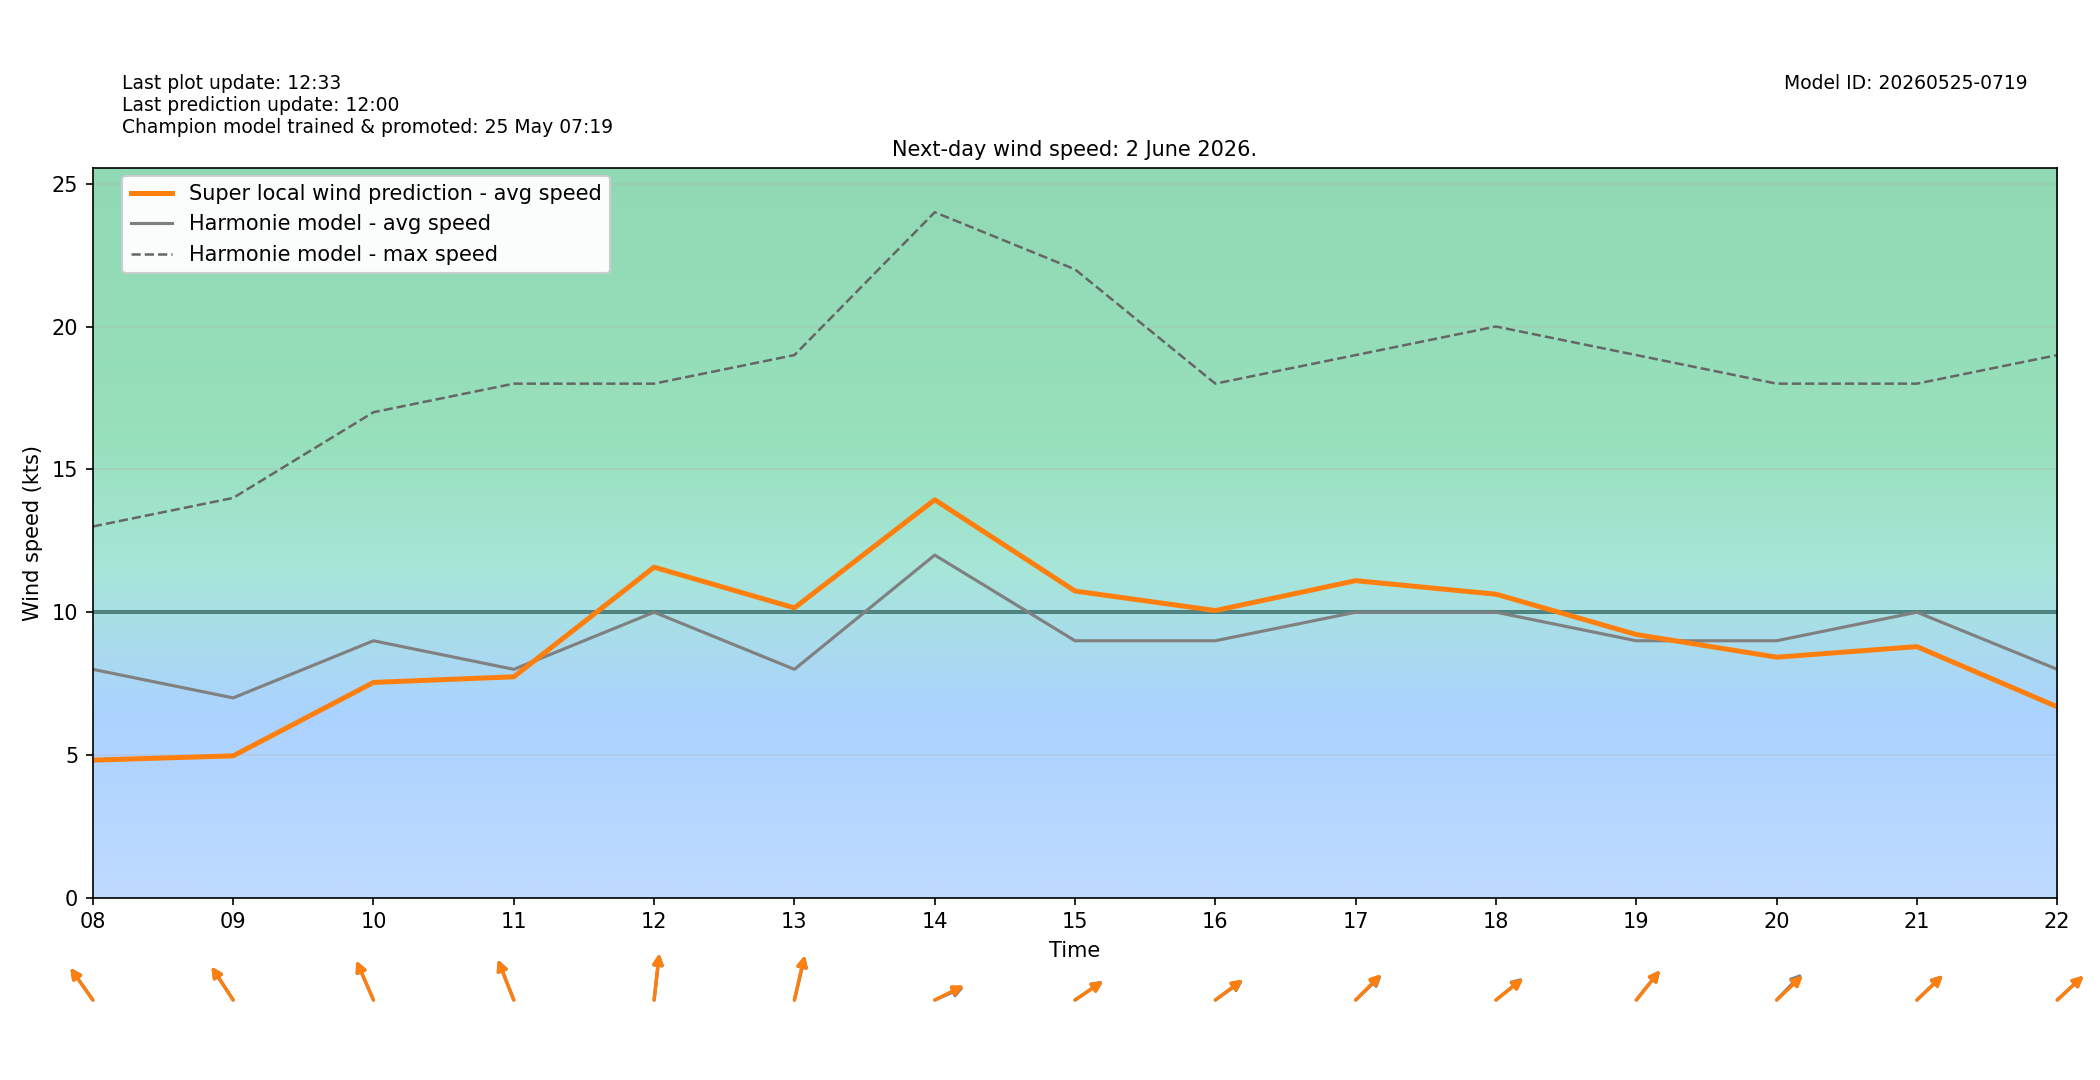

Data behind this chart, as committed beside it:
target_time_utc, target_time_local, hour_utc, hour_local, forecast_wind_speed, forecast_wind_min, forecast_wind_max, lstm_pred_wind_speed, delta_speed_lstm_minus_forecast, forecast_wind_dir_deg, lstm_pred_wind_dir_deg, delta_dir_lstm_minus_forecast
2026-06-01T22:00:00Z, 2026-06-02T00:00:00+0200, 22, 00, 4.0, 4.0, 9.0, 2.56, -1.44, 172.0, 173.3, 1.289
2026-06-01T23:00:00Z, 2026-06-02T01:00:00+0200, 23, 01, 5.0, 5.0, 9.0, 2.813, -2.187, 170.0, 171.1, 1.057
2026-06-02T00:00:00Z, 2026-06-02T02:00:00+0200, 00, 02, 4.0, 4.0, 8.0, 2.327, -1.673, 171.0, 172.8, 1.839
2026-06-02T01:00:00Z, 2026-06-02T03:00:00+0200, 01, 03, 4.0, 4.0, 7.0, 2.196, -1.804, 159.0, 159.7, 0.6525
2026-06-02T02:00:00Z, 2026-06-02T04:00:00+0200, 02, 04, 4.0, 4.0, 7.0, 2.256, -1.744, 167.0, 167.5, 0.5346
2026-06-02T03:00:00Z, 2026-06-02T05:00:00+0200, 03, 05, 4.0, 4.0, 8.0, 2.511, -1.489, 206.0, 204.7, -1.323
2026-06-02T04:00:00Z, 2026-06-02T06:00:00+0200, 04, 06, 4.0, 4.0, 7.0, 2.278, -1.722, 135.0, 135.1, 0.08968
2026-06-02T05:00:00Z, 2026-06-02T07:00:00+0200, 05, 07, 6.0, 6.0, 10.0, 3.289, -2.711, 120.0, 121.9, 1.922
2026-06-02T06:00:00Z, 2026-06-02T08:00:00+0200, 06, 08, 8.0, 8.0, 13.0, 4.822, -3.178, 133.0, 132.4, -0.5638
2026-06-02T07:00:00Z, 2026-06-02T09:00:00+0200, 07, 09, 7.0, 7.0, 14.0, 4.971, -2.029, 135.0, 134.9, -0.08513
2026-06-02T08:00:00Z, 2026-06-02T10:00:00+0200, 08, 10, 9.0, 9.0, 17.0, 7.542, -1.458, 146.0, 146.3, 0.2985
2026-06-02T09:00:00Z, 2026-06-02T11:00:00+0200, 09, 11, 8.0, 8.0, 18.0, 7.738, -0.2616, 149.0, 148.5, -0.5404
2026-06-02T10:00:00Z, 2026-06-02T12:00:00+0200, 10, 12, 10.0, 10.0, 18.0, 11.58, 1.576, 190.0, 189.4, -0.5887
2026-06-02T11:00:00Z, 2026-06-02T13:00:00+0200, 11, 13, 8.0, 8.0, 19.0, 10.15, 2.151, 200.0, 199.2, -0.7535
2026-06-02T12:00:00Z, 2026-06-02T14:00:00+0200, 12, 14, 12.0, 12.0, 24.0, 13.94, 1.936, 254.0, 251.9, -2.125
2026-06-02T13:00:00Z, 2026-06-02T15:00:00+0200, 13, 15, 9.0, 9.0, 22.0, 10.74, 1.74, 246.0, 246.5, 0.4871
2026-06-02T14:00:00Z, 2026-06-02T16:00:00+0200, 14, 16, 9.0, 9.0, 18.0, 10.06, 1.057, 245.0, 244.1, -0.8983
2026-06-02T15:00:00Z, 2026-06-02T17:00:00+0200, 15, 17, 10.0, 10.0, 19.0, 11.1, 1.104, 238.0, 236.5, -1.479
2026-06-02T16:00:00Z, 2026-06-02T18:00:00+0200, 16, 18, 10.0, 10.0, 20.0, 10.63, 0.63, 242.0, 243, 1.014
2026-06-02T17:00:00Z, 2026-06-02T19:00:00+0200, 17, 19, 9.0, 9.0, 19.0, 9.218, 0.2178, 231.0, 230.9, -0.1194
2026-06-02T18:00:00Z, 2026-06-02T20:00:00+0200, 18, 20, 9.0, 9.0, 18.0, 8.425, -0.5753, 236.0, 238.8, 2.822
2026-06-02T19:00:00Z, 2026-06-02T21:00:00+0200, 19, 21, 10.0, 10.0, 18.0, 8.795, -1.205, 238.0, 238.3, 0.3409
2026-06-02T20:00:00Z, 2026-06-02T22:00:00+0200, 20, 22, 8.0, 8.0, 19.0, 6.689, -1.311, 239.0, 238.9, -0.1036
2026-06-02T21:00:00Z, 2026-06-02T23:00:00+0200, 21, 23, 7.0, 7.0, 15.0, 5.096, -1.904, 228.0, 229.8, 1.77
